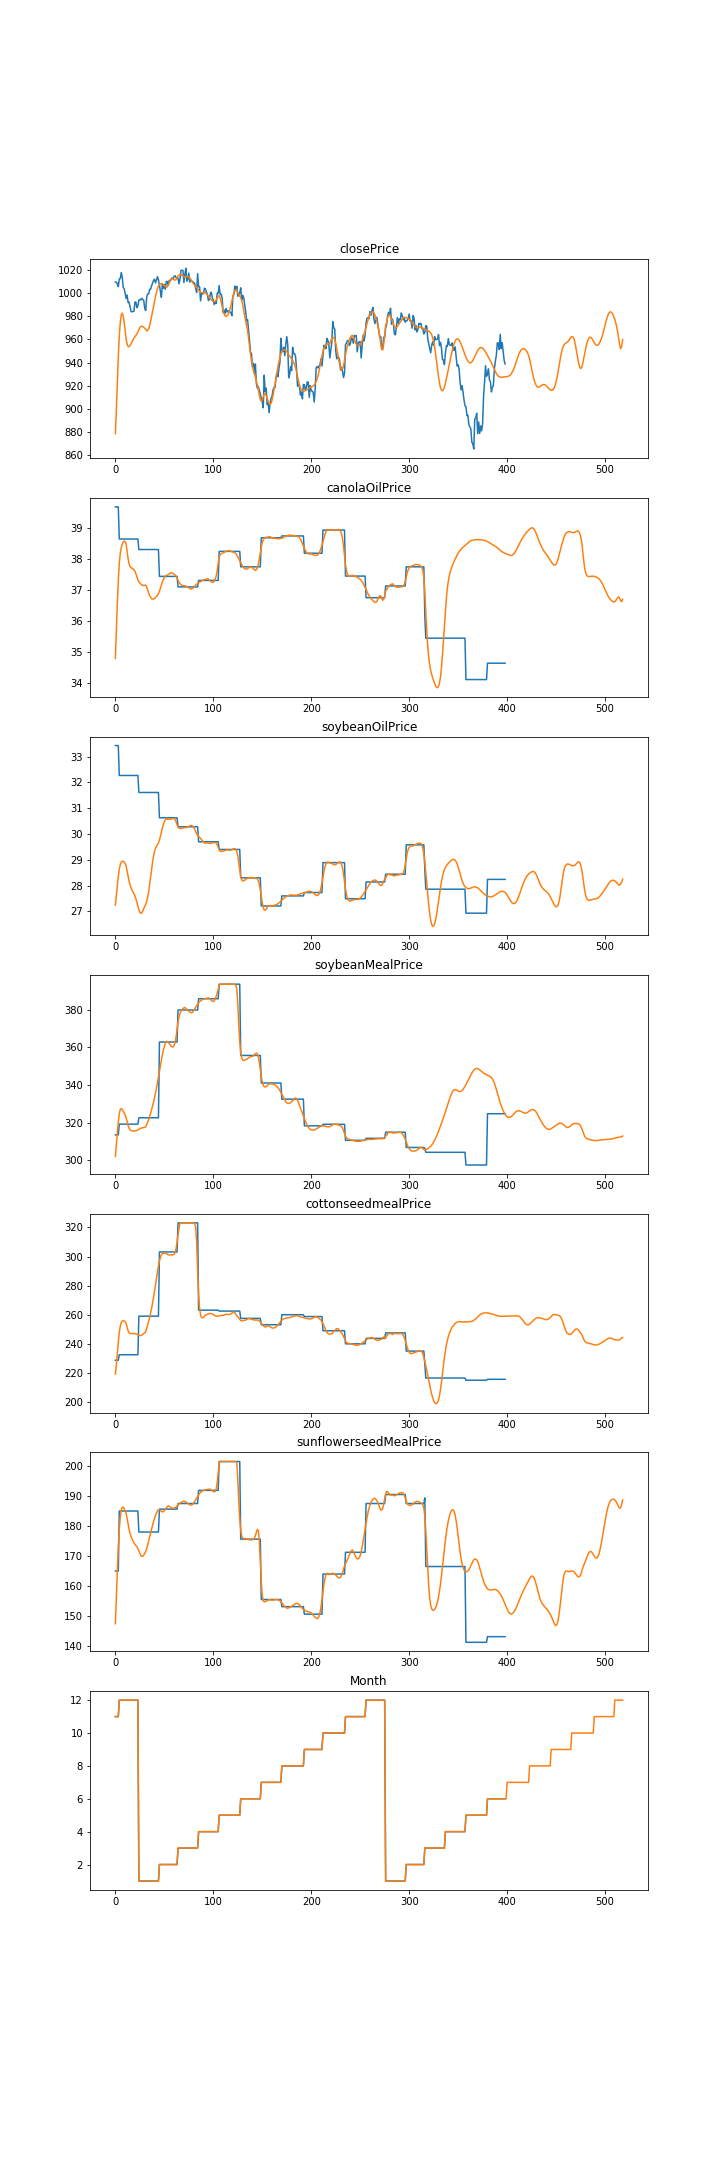

The file beside this chart, header and first rows:
, Date, closePrice, canolaOilPrice, soybeanOilPrice, soybeanMealPrice, cottonseedmealPrice, sunflowerseedMealPrice, Month
0, 2017-11-27, 878.3, 34.78, 27.24, 302.1, 219.2, 147.4, 11
1, 2017-11-28, 898.8, 35.67, 27.62, 308.2, 225.6, 156.2, 11
2, 2017-11-29, 922.4, 36.56, 28, 314.6, 233.3, 165.4, 11
3, 2017-11-30, 944.8, 37.31, 28.35, 320.4, 241.1, 173.2, 11
4, 2017-12-01, 962.7, 37.86, 28.63, 324.7, 247.7, 179, 12
5, 2017-12-04, 974.7, 38.18, 28.81, 327, 252.2, 182.9, 12
6, 2017-12-05, 981.3, 38.37, 28.91, 327.5, 254.6, 185.2, 12
7, 2017-12-06, 982.9, 38.48, 28.94, 327, 255.6, 186.2, 12
8, 2017-12-07, 980.4, 38.55, 28.94, 326.1, 255.9, 186.3, 12
9, 2017-12-08, 974.8, 38.59, 28.91, 325.2, 255.8, 185.8, 12
10, 2017-12-11, 967.6, 38.57, 28.86, 324, 255.2, 185.1, 12
11, 2017-12-12, 960.6, 38.49, 28.76, 322.7, 254, 184.2, 12
12, 2017-12-13, 955.9, 38.25, 28.57, 320.6, 251.2, 182.5, 12
13, 2017-12-14, 953.8, 38.01, 28.37, 318.6, 249, 180.6, 12
14, 2017-12-15, 953.7, 37.85, 28.18, 317.1, 247.7, 178.9, 12
15, 2017-12-18, 954.7, 37.76, 28.02, 316.2, 247.1, 177.6, 12
16, 2017-12-19, 956.3, 37.72, 27.91, 315.8, 247, 176.6, 12
17, 2017-12-20, 958.1, 37.7, 27.82, 315.7, 247.1, 175.7, 12
18, 2017-12-21, 959.8, 37.69, 27.75, 315.6, 247.2, 175, 12
19, 2017-12-22, 961.2, 37.66, 27.68, 315.6, 247.1, 174.4, 12
20, 2017-12-26, 962.4, 37.6, 27.6, 315.6, 247, 173.9, 12
21, 2017-12-27, 963.5, 37.52, 27.49, 315.7, 246.8, 173.5, 12
22, 2017-12-28, 964.8, 37.42, 27.35, 315.8, 246.6, 173.1, 12
23, 2017-12-29, 966.5, 37.33, 27.2, 316.1, 246.3, 172.5, 12
24, 2018-01-02, 968.4, 37.27, 27.07, 316.4, 246, 171.7, 1.0
25, 2018-01-03, 970.3, 37.23, 26.97, 316.8, 245.7, 170.8, 1.0
26, 2018-01-04, 971.4, 37.19, 26.92, 317, 245.7, 170.2, 1.0
27, 2018-01-05, 971.5, 37.17, 26.95, 317.1, 246, 169.9, 1.0
28, 2018-01-08, 971.1, 37.15, 27.02, 317.3, 246.5, 170, 1.0
29, 2018-01-09, 970.5, 37.14, 27.11, 317.4, 247.1, 170.3, 1.0
30, 2018-01-10, 969.7, 37.15, 27.19, 317.6, 247.7, 170.9, 1.0
31, 2018-01-11, 968.9, 37.16, 27.28, 317.7, 248.3, 171.6, 1.0
32, 2018-01-12, 967.5, 37.1, 27.38, 318.9, 250.5, 172.4, 1.0
33, 2018-01-16, 967.9, 37, 27.55, 320.2, 253, 173.7, 1.0
34, 2018-01-17, 969.3, 36.91, 27.77, 321.7, 255.6, 175, 1.0
35, 2018-01-18, 972, 36.82, 28.04, 323.3, 258.2, 176.4, 1.0
36, 2018-01-19, 975.6, 36.76, 28.33, 325, 261.2, 177.7, 1.0
37, 2018-01-22, 979.9, 36.72, 28.64, 326.9, 264.4, 179, 1.0
38, 2018-01-23, 984.3, 36.7, 28.91, 328.9, 268, 180.3, 1.0
39, 2018-01-24, 988.8, 36.71, 29.15, 331, 271.9, 181.5, 1.0
40, 2018-01-25, 993.3, 36.73, 29.32, 333.3, 276.2, 182.6, 1.0
41, 2018-01-26, 997.4, 36.76, 29.44, 335.8, 280.7, 183.5, 1.0
42, 2018-01-29, 1001, 36.79, 29.53, 338.5, 285.2, 184.4, 1.0
43, 2018-01-30, 1004, 36.83, 29.59, 341.3, 289.6, 185, 1.0
44, 2018-01-31, 1006, 36.88, 29.66, 344.3, 293.6, 185.4, 1.0
45, 2018-02-01, 1008, 36.96, 29.76, 347.3, 296.9, 185.5, 2
46, 2018-02-02, 1008, 37.05, 29.91, 350.4, 299.4, 185.2, 2
47, 2018-02-05, 1008, 37.16, 30.08, 353.4, 301.1, 184.9, 2
48, 2018-02-06, 1008, 37.26, 30.24, 356.1, 302, 184.7, 2
49, 2018-02-07, 1007, 37.34, 30.38, 358.5, 302.3, 184.8, 2
50, 2018-02-08, 1007, 37.4, 30.48, 360.5, 302.3, 185.1, 2
51, 2018-02-09, 1006, 37.44, 30.55, 362, 302.3, 185.5, 2
52, 2018-02-12, 1005, 37.47, 30.59, 363, 302.1, 186, 2
53, 2018-02-13, 1006, 37.48, 30.57, 363.1, 301.5, 186.5, 2
54, 2018-02-14, 1007, 37.5, 30.57, 362.7, 301.3, 186.7, 2
55, 2018-02-15, 1009, 37.52, 30.57, 362.1, 301.1, 186.6, 2
56, 2018-02-16, 1011, 37.54, 30.57, 361.3, 301.2, 186.4, 2
57, 2018-02-20, 1012, 37.55, 30.58, 360.6, 301.2, 186.1, 2
58, 2018-02-21, 1013, 37.55, 30.59, 360.2, 301.2, 185.9, 2
59, 2018-02-22, 1012, 37.53, 30.6, 360.3, 301.2, 185.9, 2
... 459 more rows
